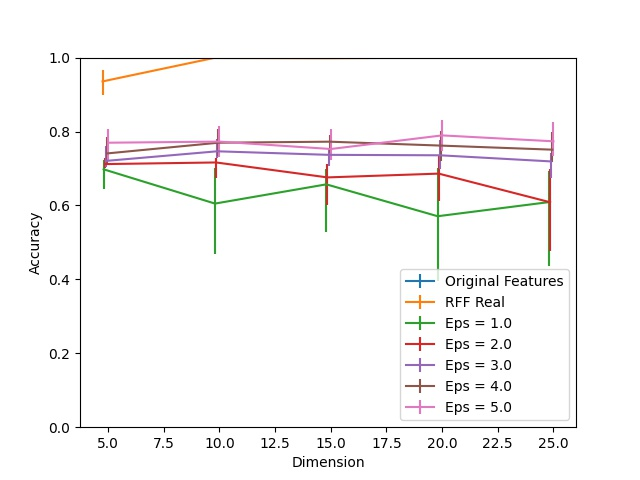

The table this chart was drawn from, first rows:
Dimension, RFF Real, RFF Real 25, RFF Real 75, Eps = 1.0, Eps = 1.0 25, Eps = 1.0 75, Eps = 2.0, Eps = 2.0 25, Eps = 2.0 75, Eps = 3.0, Eps = 3.0 25, Eps = 3.0 75, Eps = 4.0, Eps = 4.0 25, Eps = 4.0 75, Eps = 5.0, Eps = 5.0 25, Eps = 5.0 75, Original Features
5, 0.9356, 0.03641, 0.03041, 0.6977, 0.05202, 0.02401, 0.7119, 0.0116, 0.01621, 0.7205, 0.01741, 0.04022, 0.7407, 0.02541, 0.04362, 0.7697, 0.04862, 0.03701, 1.0
10, 0.999, 0.002401, 0.0008003, 0.605, 0.1367, 0.09644, 0.7163, 0.04322, 0.01341, 0.7465, 0.01801, 0.03461, 0.7697, 0.03521, 0.03802, 0.7727, 0.04082, 0.04202, 1.0
15, 0.9982, 0.002601, 0.001601, 0.6571, 0.1303, 0.04142, 0.6759, 0.07463, 0.03641, 0.7369, 0.03021, 0.01781, 0.7725, 0.03081, 0.01781, 0.7527, 0.03081, 0.05522, 1.0
20, 0.9998, 0.0006002, 0.0002001, 0.5708, 0.1755, 0.1305, 0.6861, 0.07463, 0.04982, 0.7357, 0.03621, 0.04002, 0.7619, 0.04122, 0.04002, 0.7895, 0.04222, 0.04062, 1.0
25, 0.9998, 0.0002001, 0.0002001, 0.609, 0.1717, 0.08323, 0.6086, 0.1329, 0.09024, 0.7191, 0.04442, 0.02361, 0.7509, 0.03381, 0.04662, 0.7735, 0.03962, 0.05122, 1.0
